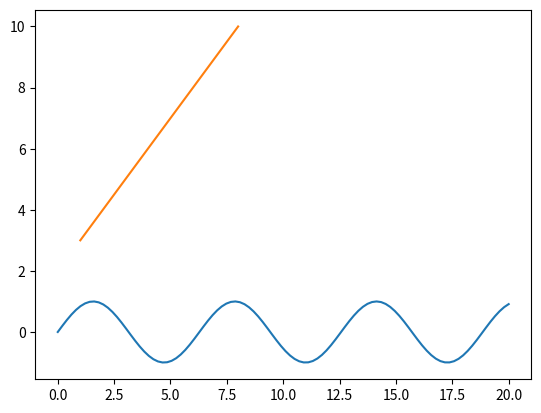

The script that saved this image:

import matplotlib.pyplot as plt
import numpy as np
x = np.linspace(0, 20, 100)
plt.plot(x, np.sin(x))
plt.show(block=False)
input('press <ENTER> to continue')


import matplotlib.pyplot as plt
import numpy as np

xpoints = np.array([1, 8])
ypoints = np.array([3, 10])

plt.plot(xpoints, ypoints)
plt.show(block=False)
input('press <Enter> to continue')
